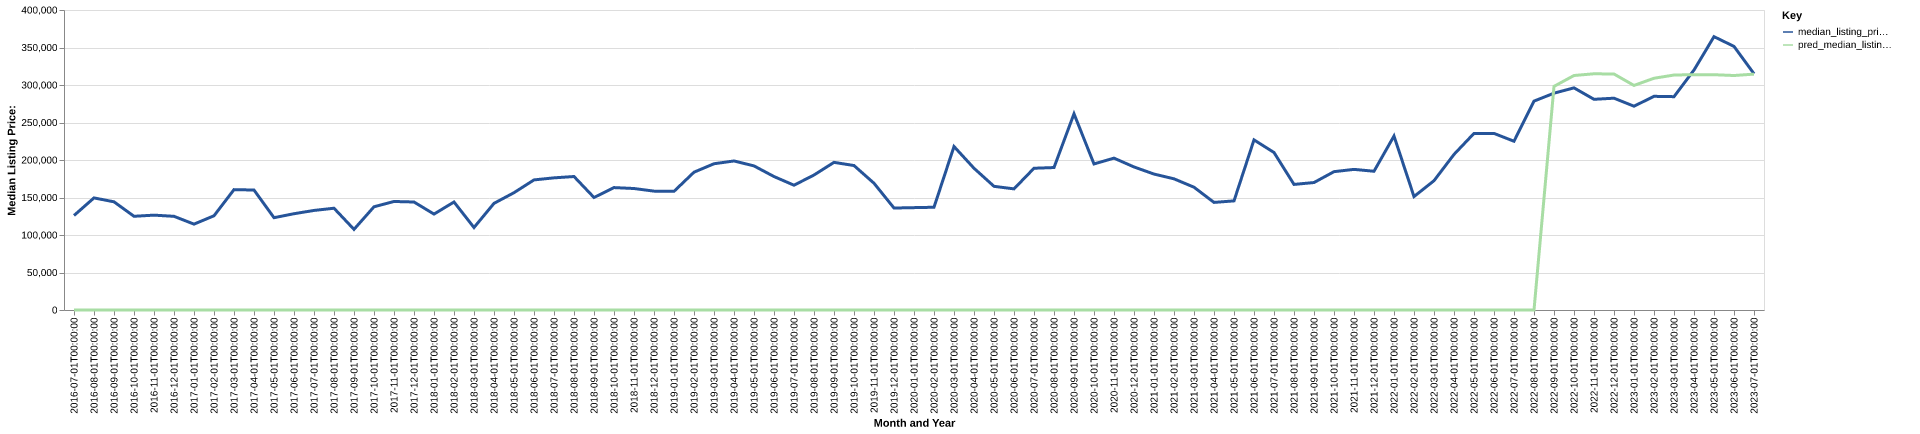

The table this chart was drawn from, first rows:
date, time_idx, median_listing_price, thirty_year_interest_rate_five, month, county_name, active_listing_count, median_days_on_market, pred_median_listing_price, month_year
2016-07-01, 0, 126000, 3.72, 7, jefferson, ks, 102.0, 67.0, 0, Jul-2016
2016-08-01, 1, 149450, 3.73, 8, jefferson, ks, 100.0, 60.0, 0, Aug-2016
2016-09-01, 2, 144250, 3.66, 9, jefferson, ks, 90.0, 66.0, 0, Sep-2016
2016-10-01, 3, 124950, 3.64, 10, jefferson, ks, 93.0, 76.0, 0, Oct-2016
2016-11-01, 4, 126475, 3.66, 11, jefferson, ks, 87.0, 70.0, 0, Nov-2016
2016-12-01, 5, 124900, 3.48, 12, jefferson, ks, 80.0, 73.0, 0, Dec-2016
2017-01-01, 6, 114500, 3.45, 1, jefferson, ks, 65.0, 94.0, 0, Jan-2017
2017-02-01, 7, 125625, 3.5, 2, jefferson, ks, 67.0, 102.0, 0, Feb-2017
2017-03-01, 8, 160500, 3.52, 3, jefferson, ks, 62.0, 99.0, 0, Mar-2017
2017-04-01, 9, 159950, 4.03, 4, jefferson, ks, 67.0, 73.0, 0, Apr-2017
2017-05-01, 10, 123100, 4.32, 5, jefferson, ks, 64.0, 47.0, 0, May-2017
2017-06-01, 11, 128375, 4.2, 6, jefferson, ks, 73.0, 42.0, 0, Jun-2017
2017-07-01, 12, 132750, 4.19, 7, jefferson, ks, 78.0, 56.0, 0, Jul-2017
2017-08-01, 13, 135700, 4.3, 8, jefferson, ks, 81.0, 68.0, 0, Aug-2017
2017-09-01, 14, 107500, 4.1, 9, jefferson, ks, 82.0, 57.0, 0, Sep-2017
2017-10-01, 15, 137625, 4.05, 10, jefferson, ks, 76.0, 60.0, 0, Oct-2017
2017-11-01, 16, 144700, 3.94, 11, jefferson, ks, 76.0, 69.0, 0, Nov-2017
2017-12-01, 17, 144000, 4.03, 12, jefferson, ks, 70.0, 85.0, 0, Dec-2017
2018-01-01, 18, 127875, 3.93, 1, jefferson, ks, 62.0, 87.0, 0, Jan-2018
2018-02-01, 19, 144000, 3.83, 2, jefferson, ks, 57.0, 89.0, 0, Feb-2018
2018-03-01, 20, 109950, 3.94, 3, jefferson, ks, 54.0, 65.0, 0, Mar-2018
2018-04-01, 21, 142188, 3.95, 4, jefferson, ks, 55.0, 24.0, 0, Apr-2018
2018-05-01, 22, 156425, 3.99, 5, jefferson, ks, 66.0, 33.0, 0, May-2018
2018-06-01, 23, 173450, 4.15, 6, jefferson, ks, 67.0, 38.0, 0, Jun-2018
2018-07-01, 24, 176200, 4.4, 7, jefferson, ks, 70.0, 42.0, 0, Jul-2018
2018-08-01, 25, 177975, 4.46, 8, jefferson, ks, 67.0, 45.0, 0, Aug-2018
2018-09-01, 26, 150000, 4.58, 9, jefferson, ks, 60.0, 53.0, 0, Sep-2018
2018-10-01, 27, 163225, 4.66, 10, jefferson, ks, 53.0, 50.0, 0, Oct-2018
2018-11-01, 28, 161975, 4.62, 11, jefferson, ks, 44.0, 70.0, 0, Nov-2018
2018-12-01, 29, 158500, 4.54, 12, jefferson, ks, 37.0, 83.0, 0, Dec-2018
2019-01-01, 30, 158200, 4.6, 1, jefferson, ks, 34.0, 91.0, 0, Jan-2019
2019-02-01, 31, 183750, 4.72, 2, jefferson, ks, 37.0, 63.0, 0, Feb-2019
2019-03-01, 32, 195000, 4.9, 3, jefferson, ks, 42.0, 46.0, 0, Mar-2019
2019-04-01, 33, 198725, 4.94, 4, jefferson, ks, 44.0, 46.0, 0, Apr-2019
2019-05-01, 34, 192125, 4.75, 5, jefferson, ks, 44.0, 51.0, 0, May-2019
2019-06-01, 35, 177950, 4.51, 6, jefferson, ks, 45.0, 43.0, 0, Jun-2019
2019-07-01, 36, 166375, 4.41, 7, jefferson, ks, 43.0, 46.0, 0, Jul-2019
2019-08-01, 37, 179993, 4.41, 8, jefferson, ks, 49.0, 51.0, 0, Aug-2019
2019-09-01, 38, 196858, 4.2, 9, jefferson, ks, 49.0, 45.0, 0, Sep-2019
2019-10-01, 39, 192614, 4.14, 10, jefferson, ks, 52.0, 42.0, 0, Oct-2019
2019-11-01, 40, 169000, 3.84, 11, jefferson, ks, 48.0, 46.0, 0, Nov-2019
2019-12-01, 41, 135963, 3.81, 12, jefferson, ks, 46.0, 58.0, 0, Dec-2019
2020-01-01, 42, 136488, 3.75, 1, jefferson, ks, 42.0, 57.0, 0, Jan-2020
2020-02-01, 43, 137000, 3.73, 2, jefferson, ks, 38.0, 52.0, 0, Feb-2020
2020-03-01, 44, 218000, 3.78, 3, jefferson, ks, 44.0, 53.0, 0, Mar-2020
2020-04-01, 45, 189000, 3.75, 4, jefferson, ks, 33.0, 58.0, 0, Apr-2020
2020-05-01, 46, 164900, 3.74, 5, jefferson, ks, 26.0, 34.0, 0, May-2020
2020-06-01, 47, 161500, 3.72, 6, jefferson, ks, 29.0, 23.0, 0, Jun-2020
2020-07-01, 48, 189000, 3.49, 7, jefferson, ks, 28.0, 25.0, 0, Jul-2020
2020-08-01, 49, 189950, 3.65, 8, jefferson, ks, 29.0, 39.0, 0, Aug-2020
2020-09-01, 50, 261625, 3.33, 9, jefferson, ks, 24.0, 34.0, 0, Sep-2020
2020-10-01, 51, 194750, 3.28, 10, jefferson, ks, 20.0, 29.0, 0, Oct-2020
2020-11-01, 52, 202475, 3.21, 11, jefferson, ks, 24.0, 34.0, 0, Nov-2020
2020-12-01, 53, 190725, 3.07, 12, jefferson, ks, 21.0, 39.0, 0, Dec-2020
2021-01-01, 54, 181250, 2.99, 1, jefferson, ks, 14.0, 44.0, 0, Jan-2021
2021-02-01, 55, 174900, 2.93, 2, jefferson, ks, 12.0, 63.0, 0, Feb-2021
2021-03-01, 56, 163713, 2.88, 3, jefferson, ks, 15.0, 24.0, 0, Mar-2021
2021-04-01, 57, 143450, 2.84, 4, jefferson, ks, 14.0, 19.0, 0, Apr-2021
2021-05-01, 58, 145500, 2.71, 5, jefferson, ks, 20.0, 18.0, 0, May-2021
2021-06-01, 59, 226820, 2.79, 6, jefferson, ks, 28.0, 30.0, 0, Jun-2021
... 25 more rows
